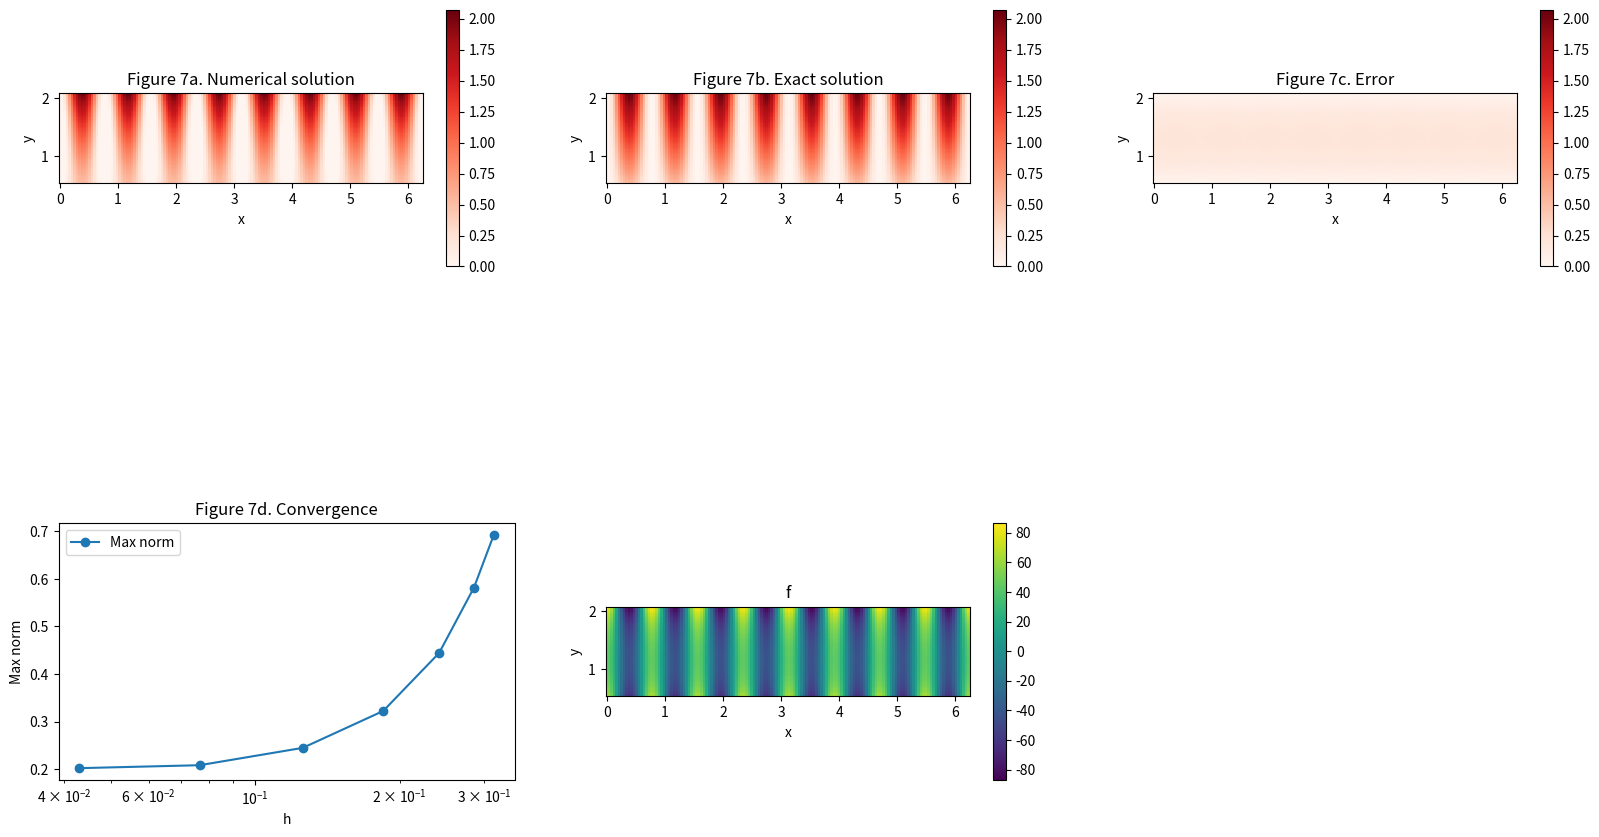

Recreate this plot in Python.
import numpy as np
import matplotlib.pyplot as pl
from scipy.sparse import spdiags, linalg

# pl.ion()

def five_pt_laplacian_sparse(Nx, Ny, x, y, dx, dy):
    e = np.ones(Nx)

    mainDiag = np.zeros(Nx*Ny)
    belowMainDiag = np.zeros(Nx*Ny)
    aboveMainDiag = np.zeros(Nx*Ny)
    aboveMainIdentity = np.zeros(Nx*Ny)
    belowMainIdentity = np.zeros(Nx*Ny)

    periodicAboveDiag = np.zeros(Nx*Ny)
    periodicBelowDiag = np.zeros(Nx*Ny)

    for yIndex in range(0, y.size):
        mainDiagItem = e * (-2*dx**-2 / np.sin(y[yIndex])**2 - 2*dy**-2)
        mainDiag[yIndex*Nx:(yIndex+1)*Nx] = mainDiagItem

        belowMainDiagItem = e * ( dx**-2 / np.sin(y[yIndex])**2 )
        belowMainDiagItem[-1] = 0
        belowMainDiag[yIndex*Nx:(yIndex+1)*Nx] = belowMainDiagItem

        aboveMainDiagItem = e * ( dx**-2 / np.sin(y[yIndex])**2 )
        aboveMainDiagItem[0] = 0
        aboveMainDiag[yIndex*Nx:(yIndex+1)*Nx] = aboveMainDiagItem

        aboveMainIdentityItem = e * (dy**-2 + np.cos(y[yIndex])/np.sin(y[yIndex])/2/dy)
        aboveMainIdentity[yIndex*Nx:(yIndex+1)*Nx] = aboveMainIdentityItem

        belowMainIdentityItem = e * (dy**-2 - np.cos(y[yIndex])/np.sin(y[yIndex])/2/dy)
        belowMainIdentity[yIndex*Nx:(yIndex+1)*Nx] = belowMainIdentityItem

        #this will impose periodic BC in x direction
        periodicAboveDiagItem = np.zeros(Nx)
        periodicAboveDiagItem[-1] = dx**-2 / np.sin(y[yIndex])**2
        periodicAboveDiag[yIndex*Nx:(yIndex+1)*Nx] = periodicAboveDiagItem

        periodicBelowDiagItem = np.zeros(Nx)
        periodicBelowDiagItem[0] = dx**-2 / np.sin(y[yIndex])**2
        periodicBelowDiag[yIndex*Nx:(yIndex+1)*Nx] = periodicBelowDiagItem

    A = spdiags([mainDiag, belowMainDiag, aboveMainDiag, belowMainIdentity, aboveMainIdentity], [0, -1, 1, -Nx, Nx], Nx*Ny, Nx*Ny)

    xA = spdiags([periodicBelowDiag, periodicAboveDiag], [-Nx+1, Nx-1], Nx*Ny, Nx*Ny)
    A += xA

    #this will impose Neumann BC for lower y boundary
    neumanTopMainDiag = np.zeros(Ny*Nx)
    neumanTopMainDiag[0:Nx] = 4/3 * ( dy**-2 - np.cos(y[0])/np.sin(y[0])/2/dy )

    neumanTopAboveMainDiag = np.zeros(Ny*Nx)
    neumanTopAboveMainDiag[Nx:Nx+Nx] = -1/3 * ( dy**- 2 - np.cos(y[0])/np.sin(y[0])/2/dy)

    B = spdiags([neumanTopMainDiag, neumanTopAboveMainDiag], [0, Nx], Nx*Ny, Nx*Ny)

    #this will impose Neumann BC for upper y boundary
    neumanBottomMainDiag = np.zeros(Ny*Nx)
    neumanBottomMainDiag[-Nx:] = 4/3 * ( dy**-2 + np.cos(y[-1])/np.sin(y[-1])/2/dy )

    neumanBottomBelowMainDiag = np.zeros(Ny*Nx)
    neumanBottomBelowMainDiag[-Nx-Nx:-Nx] = -1/3 * ( dy**-2 + np.cos(y[-1])/np.sin(y[-1])/2/dy)

    C = spdiags([neumanBottomMainDiag, neumanBottomBelowMainDiag], [0, -Nx], Nx*Ny, Nx*Ny)

    # A += B+C

    return A

# Define the RHS function:
# f = lambda x, y: y*(1+3*np.cos(2*x))
# f = lambda x, y: 4*y*(1+2*np.cos(2*x)+2*np.cos(4*x)+2*np.cos(6*x)+9*np.cos(8*x))
f = lambda x, y: 32*y*np.cos(4*x)**2*np.sin(y)**-2+(np.tan(y)**-1-32*y*np.sin(y)**-2)*np.sin(4*x)**2
Ue = lambda x, y: np.sin(4*x)**2 * y

#let calc rate of convergence and all the solutions and error

normMaxValues = np.zeros(7)
hValues = np.zeros(len(normMaxValues))
for i in range(0, len(normMaxValues)):
    Ny = 9 + 2 ** i
    Nx = Ny*2

    domainMinX = 0
    domainMaxX = 2*np.pi

    # domainMinX = np.pi/2
    # domainMaxX = np.pi

    domainMinY = np.pi/6
    domainMaxY = np.pi*4/6

    #do not include last point in x do keep problem periodic in X
    x = np.linspace(domainMinX, domainMaxX, Nx + 1); x = x[0:-1]
    #this is the Dirichlet BC case
    # x = np.linspace(domainMinX, domainMaxX, Nx + 2); x = x[1:-1]
    #this is the y Dirichlet BC case
    y = np.linspace(domainMinY, domainMaxY, Ny + 2); y = y[1:-1]
    #this is the y Neuman BC case
    # y = np.linspace(domainMinY, domainMaxY, Ny)
    # y = np.linspace(domainMinY, domainMaxY, Ny)
    X, Y = np.meshgrid(x, y)

    dx = x[1]-x[0]
    dy = y[1]-y[0]
    hValues[i] = dx
    
    #Set up and solve the linear system
    A = five_pt_laplacian_sparse(Nx, Ny, x, y, dx, dy).tocsr()
    F = f(X, Y)

    #this is x Dirichlet BC
    # F[:, 0] -= Ue(domainMinX, y) * dx**-2 / np.sin(y)**2
    # F[:, -1] -= Ue(domainMaxX, y) * dx**-2 / np.sin(y)**2
    #x BC are periodic and setup through the FD scheme

    #y index is inversed!
    #this is Dirichlet BC
    F[0, :] -= Ue(x, domainMinY) * (dy**-2 - np.cos(y[0])/np.sin(y[0])/2/dy)
    F[-1, :] -= Ue(x, domainMaxY) * (dy**-2 + np.cos(y[-1])/np.sin(y[-1])/2/dy)
    #this is Neumann BC
    # F[0, :] -= -np.sin(4*x)**2 * 2/3 * dy * (dy**-2 - np.cos(y[0])/np.sin(y[0])/2/dy)
    # F[-1, :] -= np.sin(4*x)**2 * 2/3 * dy * (dy**-2 + np.cos(y[-1])/np.sin(y[-1])/2/dy)

    F = F.reshape([Nx * Ny])
    U = linalg.spsolve(A, F)
    U = U.reshape([Ny, Nx])
    U_exact = Ue(X,Y)
    error = (U_exact - U)
    #don't forget to reshape, otherwise norm will be wrong
    normMaxValues[i] = np.linalg.norm(error.reshape([Nx*Ny]), np.inf)

maxU = np.max(U_exact)
minU = np.min(U_exact)

pl.figure(figsize=(20,10))
pl.subplots_adjust(hspace=1)

ax = pl.subplot(2, 3, 1)
ax.set_aspect('equal')
pl.pcolor(X, Y, U, cmap='Reds')
pl.clim(minU, maxU)
pl.colorbar();
pl.xlabel('x');
pl.ylabel('y');
pl.title('Figure 7a. Numerical solution');

ax = pl.subplot(2, 3, 2);
ax.set_aspect('equal')
pl.pcolor(X, Y, U_exact, cmap='Reds');
pl.clim(minU, maxU)
pl.xlabel('x');
pl.ylabel('y');
pl.title('Figure 7b. Exact solution');
pl.colorbar();

ax = pl.subplot(2, 3, 3);
ax.set_aspect('equal')
pl.pcolor(X, Y, np.abs(error), cmap='Reds')
pl.clim(minU, maxU)
pl.xlabel('x');
pl.ylabel('y');
pl.title('Figure 7c. Error');
pl.colorbar()

pl.subplot(2, 3, 4);
pl.semilogx(hValues, normMaxValues, '-o', label='Max norm');
pl.xlabel('h');
pl.ylabel('Max norm');
pl.legend(loc='best');
pl.title('Figure 7d. Convergence');

ax = pl.subplot(2, 3, 5);
ax.set_aspect('equal')
pl.pcolor(X, Y, f(X,Y));
# pl.clim(minU, maxU)
pl.xlabel('x');
pl.ylabel('y');
pl.title('f');
pl.colorbar();

pl.show()
